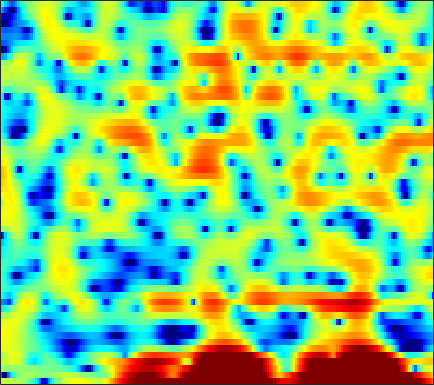

The table this chart was drawn from, first rows:
2.4763, 2.4139, 2.311, 2.2085, 2.1371, 2.0383, 1.9275, 1.8157, 1.6068, 1.3073, 0.91948, 0.56385, -0.08483, -0.95876, -1.803, -3.1872, -4.9801, -6.7242, -9.8865, -14.206, -15.857, -12.794, -8.5334, -5.4316
-10.23, -16.14, -17.78, -10.17, -6.938, -4.117, -2.218, -1.173, -0.1411, 0.5786, 1.033, 1.223, 1.334, 1.297, 1.192, 0.9736, 0.686, 0.474, 0.2166, 0.0549, 0.001442, 0.05661, 0.2547, 0.5472
0.9451, 0.676, 0.4541, 0.3795, 0.4039, 0.4883, 0.5871, 0.6579, 0.7265, 0.7403, 0.7004, 0.6337, 0.5069, 0.3686, 0.253, 0.08754, -0.06895, -0.1679, -0.2718, -0.3501, -0.4016, -0.4425, -0.5013, -0.5427
1.495, 1.872, 2.431, 2.927, 3.203, 3.391, 3.356, 3.179, 2.725, 2.007, 0.9861, -0.002596, -1.592, -3.404, -4.699, -5.75, -5.463, -4.603, -3.329, -2.192, -1.384, -1.008, -0.7672, -0.8086
-0.05122, 1.066, 2.301, 3.19, 3.637, 3.961, 3.995, 3.836, 3.38, 2.653, 1.657, 0.7453, -0.6262, -2.035, -2.95, -3.618, -3.599, -3.266, -2.715, -2.216, -1.936, -1.917, -2.125, -2.615
3.442, 3.43, 3.423, 3.395, 3.345, 3.215, 3.001, 2.782, 2.413, 1.959, 1.434, 1.007, 0.4178, -0.1736, -0.616, -1.181, -1.71, -2.089, -2.617, -3.17, -3.78, -4.304, -5.102, -6.015
4.061, 3.969, 3.826, 3.651, 3.494, 3.246, 2.946, 2.687, 2.289, 1.843, 1.345, 0.9392, 0.3667, -0.2424, -0.7186, -1.371, -2.043, -2.563, -3.28, -4.026, -4.804, -5.421, -6.297, -7.242
4.111, 4.064, 3.967, 3.818, 3.674, 3.425, 3.114, 2.836, 2.404, 1.903, 1.329, 0.85, 0.1547, -0.6, -1.203, -2.045, -2.912, -3.559, -4.407, -5.211, -5.947, -6.448, -7.051, -7.593
3.911, 3.975, 4.006, 3.968, 3.893, 3.724, 3.473, 3.226, 2.802, 2.267, 1.613, 1.038, 0.1436, -0.8981, -1.779, -3.097, -4.561, -5.736, -7.313, -8.755, -9.756, -10.09, -10.02, -9.558
3.075, 3.27, 3.482, 3.639, 3.715, 3.742, 3.675, 3.556, 3.287, 2.874, 2.303, 1.753, 0.8296, -0.3284, -1.379, -3.086, -5.246, -7.27, -10.83, -16.37, -27.86, -23, -15.5, -11.86
0.5814, 0.8901, 1.356, 1.849, 2.216, 2.663, 3.032, 3.229, 3.376, 3.346, 3.135, 2.843, 2.265, 1.456, 0.7084, -0.4699, -1.841, -2.939, -4.426, -5.751, -6.679, -7.024, -7.087, -6.824
-6.022, -4.932, -3.489, -2.166, -1.232, 0.01821, 1.217, 2.032, 2.966, 3.642, 4.017, 4.122, 3.99, 3.566, 3.074, 2.226, 1.168, 0.2817, -0.9262, -2.061, -2.986, -3.491, -3.97, -4.317
-8.976, -8.703, -9.625, -11.68, -11.55, -7.282, -3.045, -0.6568, 1.687, 3.322, 4.368, 4.829, 5.077, 4.91, 4.497, 3.553, 2.131, 0.6902, -1.879, -5.403, -9.438, -10.18, -7.29, -4.693
-3.038, -4.091, -5.457, -6.453, -6.47, -5.283, -3.434, -2.03, -0.4024, 0.8516, 1.802, 2.31, 2.685, 2.754, 2.583, 2.064, 1.204, 0.2845, -1.206, -2.881, -4.129, -4.225, -3.287, -1.84
-1.254, -1.954, -2.79, -3.439, -3.762, -3.95, -3.826, -3.595, -3.111, -2.508, -1.894, -1.467, -0.9634, -0.5792, -0.3581, -0.1812, -0.1164, -0.1191, -0.1489, -0.1322, -0.02831, 0.1459, 0.5156, 0.9976
-1.16, -2.037, -3.298, -4.649, -5.697, -7.036, -8.087, -8.428, -8.17, -7.27, -6.131, -5.293, -4.255, -3.377, -2.812, -2.149, -1.548, -1.102, -0.5114, 0.0844, 0.695, 1.145, 1.745, 2.305
-1.269, -2.264, -3.881, -5.982, -8.005, -11.86, -18.74, -34.21, -18.62, -12.76, -9.699, -8.244, -6.938, -6.055, -5.567, -4.948, -4.222, -3.544, -2.49, -1.308, -0.1003, 0.7651, 1.821, 2.743
-1.21, -1.793, -2.729, -3.851, -4.777, -6.068, -7.177, -7.699, -7.883, -7.626, -7.341, -7.29, -7.609, -8.506, -9.621, -11.67, -12.84, -11.44, -7.891, -4.625, -2.038, -0.4535, 1.258, 2.614
-2.463, -2.354, -2.316, -2.408, -2.557, -2.79, -3.062, -3.272, -3.575, -3.908, -4.344, -4.787, -5.634, -6.863, -8.059, -9.847, -10.71, -9.754, -7.072, -4.276, -1.887, -0.4099, 1.215, 2.482
-4.952, -4.091, -3.249, -2.665, -2.366, -2.099, -1.973, -1.947, -2, -2.166, -2.421, -2.667, -3.015, -3.373, -3.585, -3.707, -3.511, -3.149, -2.368, -1.385, -0.3092, 0.4943, 1.485, 2.338
-5.522, -4.773, -3.859, -3.042, -2.504, -1.937, -1.528, -1.346, -1.242, -1.301, -1.5, -1.714, -2.029, -2.322, -2.481, -2.537, -2.381, -2.096, -1.522, -0.7773, 0.04347, 0.6702, 1.456, 2.144
-6.859, -6.326, -4.942, -3.411, -2.37, -1.274, -0.5323, -0.2179, -0.096, -0.282, -0.7553, -1.293, -2.257, -3.352, -4.164, -4.942, -5.024, -4.537, -3.382, -2.01, -0.6761, 0.2273, 1.274, 2.125
-18.68, -11.77, -5.792, -2.478, -0.8594, 0.5747, 1.398, 1.713, 1.72, 1.297, 0.4319, -0.5439, -2.404, -5.175, -8.28, -15.95, -23.42, -12.7, -7.108, -3.965, -1.814, -0.5909, 0.7085, 1.721
0.3293, 0.3494, 0.8242, 1.524, 2.024, 2.526, 2.78, 2.784, 2.547, 2.002, 1.133, 0.2778, -1.092, -2.727, -3.991, -5.403, -6.049, -5.937, -5.297, -4.425, -3.568, -2.955, -2.186, -1.4
3.778, 3.635, 3.544, 3.506, 3.49, 3.418, 3.239, 2.986, 2.526, 1.892, 1.086, 0.3809, -0.6396, -1.739, -2.559, -3.632, -4.617, -5.304, -6.216, -7.127, -8.07, -8.655, -8.926, -8.211
4.195, 4.159, 4.152, 4.125, 4.054, 3.857, 3.519, 3.164, 2.534, 1.746, 0.8322, 0.05703, -1.04, -2.171, -3.045, -4.239, -5.494, -6.503, -8.024, -10.09, -13.04, -16.57, -27.59, -20.55
2.47, 3.066, 3.75, 4.201, 4.343, 4.276, 3.919, 3.486, 2.663, 1.585, 0.2904, -0.782, -2.323, -3.829, -4.858, -6.03, -6.982, -7.607, -8.398, -9.213, -9.982, -10.4, -10.37, -9.506
-0.3492, 1.808, 3.549, 4.478, 4.796, 4.798, 4.368, 3.769, 2.627, 1.063, -0.9802, -2.837, -5.824, -9.23, -11.51, -12.62, -11.81, -11.06, -10.4, -9.923, -9.643, -9.386, -8.684, -7.511
3.486, 4.069, 4.666, 4.939, 4.925, 4.598, 3.922, 3.156, 1.831, 0.09249, -2.159, -4.221, -7.74, -12.26, -15.8, -16.76, -14.57, -13.42, -12.88, -13.38, -14.61, -15.75, -16.13, -13.45
5.72, 5.557, 5.283, 4.889, 4.47, 3.754, 2.859, 2.063, 0.8616, -0.5165, -2.048, -3.291, -4.978, -6.659, -7.775, -8.957, -9.938, -10.71, -11.81, -13.48, -15.78, -17.7, -18.94, -15.69
6.524, 6.129, 5.454, 4.617, 3.882, 2.788, 1.616, 0.7541, -0.38, -1.399, -2.288, -2.926, -3.698, -4.471, -5.12, -6.003, -6.983, -7.788, -8.976, -10.17, -11.24, -11.75, -11.81, -10.95
7.242, 6.723, 5.764, 4.468, 3.29, 1.401, -0.8022, -2.483, -4.255, -4.819, -4.368, -3.842, -3.317, -3.087, -3.119, -3.502, -4.215, -4.965, -6.321, -8.139, -10.6, -13.02, -16.23, -15.32
7.112, 6.569, 5.535, 4.067, 2.63, 0.1115, -3.496, -7.412, -16.45, -13.5, -7.355, -4.89, -2.966, -1.942, -1.537, -1.471, -1.827, -2.354, -3.423, -4.91, -6.883, -8.62, -10.46, -10.09
5.37, 4.94, 4.139, 3.097, 2.156, 0.7368, -0.7685, -1.824, -2.789, -3.025, -2.62, -2.165, -1.477, -0.955, -0.7142, -0.5909, -0.7108, -0.9562, -1.468, -2.119, -2.808, -3.294, -3.718, -3.827
3.85, 3.509, 2.926, 2.251, 1.7, 0.9761, 0.3263, -0.08674, -0.4357, -0.5584, -0.5007, -0.3463, -0.08923, 0.1913, 0.3425, 0.474, 0.4708, 0.3678, 0.1053, -0.3225, -0.8717, -1.346, -2.067, -2.801
2.832, 2.432, 1.796, 1.09, 0.5768, -0.03471, -0.4673, -0.6413, -0.714, -0.5725, -0.2464, 0.1085, 0.6011, 1.109, 1.472, 1.85, 2.089, 2.156, 2.07, 1.75, 1.149, 0.5002, -0.7132, -2.408
1.171, 0.4999, -0.6656, -2.067, -3.118, -4.311, -4.969, -4.996, -4.574, -3.797, -2.763, -1.929, -0.6924, 0.5036, 1.355, 2.337, 3.101, 3.506, 3.795, 3.796, 3.46, 2.964, 1.955, 0.4414
-1.903, -2.987, -5.119, -8.296, -11.73, -18.2, -20.62, -17.32, -14.33, -12.58, -10.71, -8.808, -5.956, -3.271, -1.538, 0.3957, 1.904, 2.772, 3.608, 4.094, 4.266, 4.19, 3.849, 3.264
-3.844, -4.87, -6.767, -9.255, -11.48, -14.41, -16.35, -17.08, -18.69, -23.47, -28.01, -18.46, -11.41, -7.002, -4.548, -2.011, -0.06471, 1.089, 2.278, 3.125, 3.676, 3.924, 4.043, 3.979
-3.934, -4.624, -5.758, -7.013, -7.996, -9.229, -10.36, -11, -11.68, -11.9, -11.24, -10.18, -8.238, -6.083, -4.551, -2.649, -1.031, 0.02198, 1.197, 2.133, 2.837, 3.23, 3.575, 3.739
-3.453, -3.975, -4.724, -5.47, -6.027, -6.707, -7.264, -7.565, -7.762, -7.712, -7.397, -6.899, -6.014, -4.869, -3.926, -2.616, -1.33, -0.4292, 0.6592, 1.576, 2.321, 2.751, 3.17, 3.417
-2.986, -3.563, -4.272, -4.903, -5.266, -5.657, -5.945, -6.175, -6.434, -6.645, -6.766, -6.712, -6.267, -5.4, -4.447, -3.018, -1.547, -0.5182, 0.6967, 1.684, 2.441, 2.861, 3.243, 3.446
-2.952, -4.162, -5.616, -6.386, -6.372, -5.915, -5.5, -5.399, -5.738, -6.686, -8.308, -10.08, -11.85, -9.998, -7.256, -3.933, -1.382, 0.1162, 1.629, 2.716, 3.409, 3.729, 3.901, 3.837
-2.679, -5.858, -13.68, -21.84, -11.38, -6.387, -4.103, -3.237, -2.983, -3.636, -5.196, -6.871, -8.675, -7.061, -4.427, -1.377, 0.9441, 2.223, 3.445, 4.191, 4.532, 4.529, 4.209, 3.536
0.5744, -0.647, -2.08, -2.666, -2.429, -1.621, -0.7675, -0.3185, 0.04053, 0.1211, 0.005896, -0.04627, 0.03239, 0.43, 0.8997, 1.676, 2.395, 2.827, 3.204, 3.275, 3.041, 2.612, 1.687, 0.2666
2.058, 1.669, 1.236, 0.9978, 0.9365, 0.9861, 1.125, 1.221, 1.314, 1.361, 1.367, 1.339, 1.316, 1.329, 1.331, 1.344, 1.303, 1.231, 1.023, 0.6614, 0.06604, -0.5371, -1.603, -3.01
2.333, 2.211, 2.105, 2.043, 2.038, 2.064, 2.09, 2.117, 2.099, 2.013, 1.867, 1.695, 1.403, 1.028, 0.7259, 0.258, -0.21, -0.5696, -1.067, -1.582, -2.186, -2.71, -3.555, -4.535
2, 2.038, 2.155, 2.325, 2.481, 2.696, 2.875, 2.965, 3, 2.891, 2.604, 2.282, 1.664, 0.8291, 0.09088, -1.006, -2.082, -2.778, -3.383, -3.68, -3.824, -4.029, -4.574, -5.529
0.2375, 0.3614, 0.7446, 1.353, 1.908, 2.638, 3.291, 3.652, 3.941, 3.988, 3.723, 3.333, 2.455, 1.127, -0.2557, -2.759, -6.3, -9.378, -10.22, -7.258, -4.845, -3.85, -3.411, -4.001
-7.303, -7.966, -7.125, -4.719, -2.864, -0.8121, 0.7309, 1.569, 2.322, 2.69, 2.715, 2.507, 1.894, 0.8734, -0.255, -2.243, -4.804, -6.664, -7.059, -4.927, -2.746, -1.553, -0.5368, -0.0986
-15.19, -18.63, -16.88, -11.44, -8.532, -5.832, -4.007, -3.009, -2.071, -1.51, -1.202, -1.144, -1.183, -1.372, -1.562, -1.846, -2.037, -2.027, -1.724, -1.129, -0.3579, 0.2513, 0.9805, 1.603
-10.36, -10.49, -10.18, -9.347, -8.566, -7.509, -6.626, -6.133, -5.678, -5.406, -5.278, -5.176, -4.934, -4.495, -4.001, -3.244, -2.403, -1.742, -0.8643, -0.009026, 0.7979, 1.359, 2.035, 2.621
-8.472, -8.733, -8.851, -8.758, -8.611, -8.343, -8.148, -8.137, -8.415, -9.058, -10.1, -10.88, -11.28, -9.935, -8.187, -5.691, -3.504, -2.115, -0.5558, 0.7236, 1.759, 2.388, 3.063, 3.563
-9.328, -10.1, -10.59, -10.5, -10.17, -9.69, -9.336, -9.247, -9.546, -10.58, -12.74, -15.7, -21.84, -15.8, -10.74, -6.277, -3.156, -1.361, 0.5108, 1.918, 2.975, 3.561, 4.097, 4.379
-14.87, -18.92, -20.15, -16.37, -14.05, -11.9, -10.38, -9.557, -8.729, -8.209, -7.864, -7.599, -6.891, -5.507, -4.165, -2.193, -0.3326, 0.8985, 2.281, 3.361, 4.123, 4.499, 4.741, 4.68
-12.56, -15.2, -16.81, -16.1, -15.13, -13.62, -11.86, -10.42, -8.538, -6.799, -5.286, -4.243, -2.926, -1.63, -0.6752, 0.5677, 1.722, 2.494, 3.372, 4.051, 4.483, 4.638, 4.599, 4.249
-7.183, -9.014, -11.71, -15.11, -18.79, -22.96, -16.93, -12.82, -9.014, -6.303, -4.234, -2.951, -1.517, -0.3184, 0.4877, 1.431, 2.257, 2.801, 3.402, 3.831, 4.087, 4.139, 3.997, 3.593
-2.907, -4.237, -6.243, -8.451, -9.944, -10.79, -9.553, -7.925, -5.796, -4.005, -2.569, -1.717, -0.7661, 0.007573, 0.5112, 1.129, 1.694, 2.088, 2.555, 2.923, 3.161, 3.231, 3.163, 2.903
